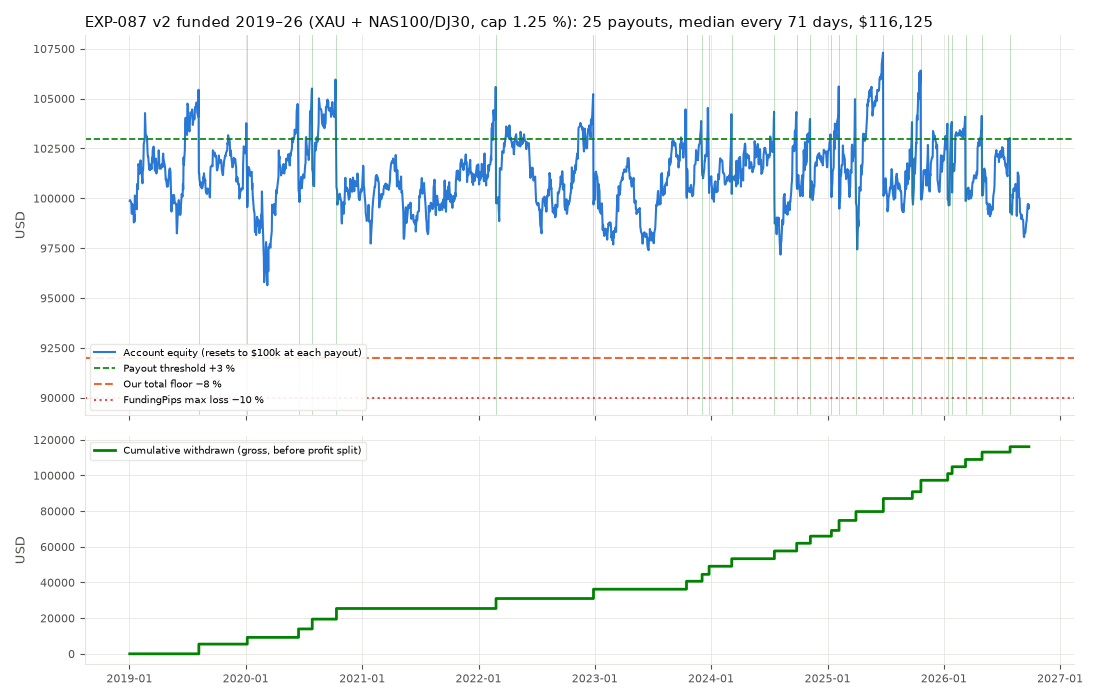

Source data for this figure (header and first rows):
time, amount, reached, prev, days, trading_days, consistency_wait_d
2019-08-07 01:00:00, 5445, 2019-02-20 01:00:00, 2019-01-02 01:00:00, 217, 154, 168
2020-01-06 01:00:00, 3771, 2019-11-08 01:00:00, 2019-08-07 01:00:00, 152, 106, 59
2020-06-15 01:00:00, 4731, 2020-05-28 01:00:00, 2020-01-06 01:00:00, 161, 114, 18
2020-07-28 01:00:00, 5507, 2020-07-09 01:00:00, 2020-06-15 01:00:00, 43, 31, 19
2020-10-12 01:00:00, 5956, 2020-08-12 01:00:00, 2020-07-28 01:00:00, 76, 54, 61
2022-02-25 01:00:00, 5587, 2022-02-14 01:00:00, 2020-10-12 01:00:00, 501, 356, 11
2022-12-28 01:00:00, 5227, 2022-03-29 01:00:00, 2022-02-25 01:00:00, 306, 216, 274
2023-10-16 01:00:00, 4462, 2023-09-12 01:00:00, 2022-12-28 01:00:00, 292, 208, 34
2023-12-04 01:00:00, 3880, 2023-11-29 01:00:00, 2023-10-16 01:00:00, 49, 35, 5
2023-12-26 01:00:00, 4534, 2023-12-22 01:00:00, 2023-12-04 01:00:00, 22, 15, 4
2024-03-06 01:00:00, 4221, 2024-03-06 01:00:00, 2023-12-26 01:00:00, 71, 50, 0
2024-07-18 01:00:00, 4341, 2024-07-08 01:00:00, 2024-03-06 01:00:00, 134, 95, 10
2024-09-26 01:00:00, 4328, 2024-09-23 01:00:00, 2024-07-18 01:00:00, 70, 50, 3
2024-11-08 01:00:00, 3981, 2024-10-31 01:00:00, 2024-09-26 01:00:00, 43, 31, 8
2025-01-13 01:00:00, 3206, 2025-01-13 01:00:00, 2024-11-08 01:00:00, 66, 44, 0
2025-02-06 01:00:00, 5611, 2025-01-23 01:00:00, 2025-01-13 01:00:00, 24, 18, 14
2025-03-31 01:00:00, 4973, 2025-03-28 01:00:00, 2025-02-06 01:00:00, 53, 37, 3
2025-06-25 01:00:00, 7308, 2025-04-23 01:00:00, 2025-03-31 01:00:00, 86, 61, 63
2025-09-24 01:00:00, 3821, 2025-09-23 01:00:00, 2025-06-25 01:00:00, 91, 65, 1
2025-10-21 01:00:00, 6408, 2025-10-09 01:00:00, 2025-09-24 01:00:00, 27, 19, 12
2026-01-13 01:00:00, 3741, 2025-12-01 01:00:00, 2025-10-21 01:00:00, 84, 58, 43
2026-01-27 01:00:00, 3834, 2026-01-26 01:00:00, 2026-01-13 01:00:00, 14, 10, 1
2026-03-10 01:00:00, 4094, 2026-02-09 01:00:00, 2026-01-27 01:00:00, 42, 30, 29
2026-05-01 01:00:00, 4133, 2026-04-27 01:00:00, 2026-03-10 01:00:00, 52, 38, 4
2026-07-28 01:00:00, 3023, 2026-07-28 01:00:00, 2026-05-01 01:00:00, 88, 62, 0
